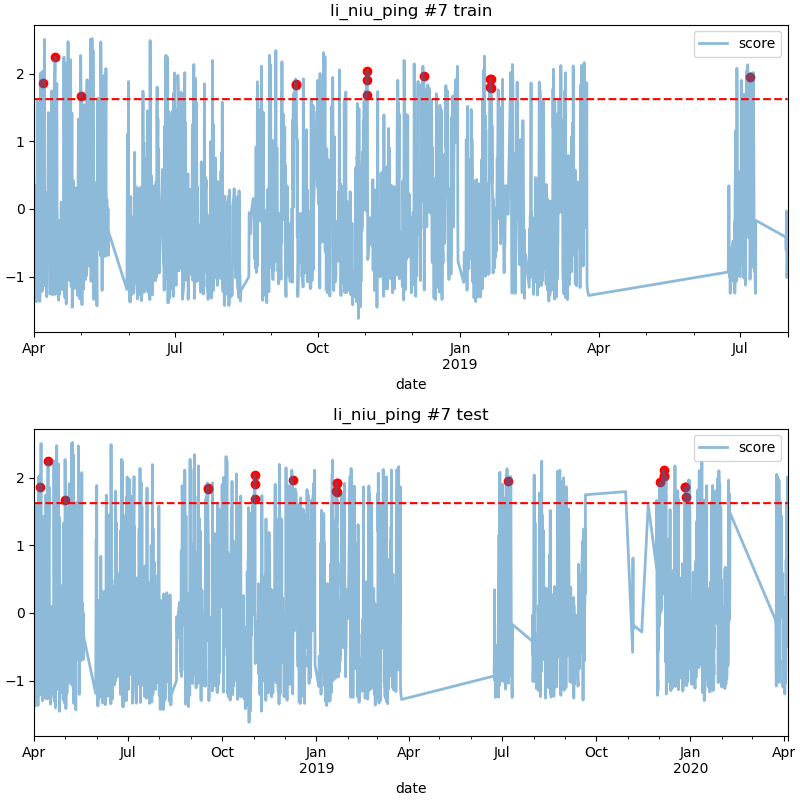

The file beside this chart, header and first rows:
date, score
2018-04-06 12:00, 1.86
2018-04-14 08:00, 2.242
2018-05-01 06:00, 1.667
2018-09-17 02:00, 1.85
2018-09-17 06:00, 1.833
2018-11-01 22:00, 1.906
2018-11-02 02:00, 2.043
2018-11-02 06:00, 1.681
2018-12-08 19:00, 1.958
2019-01-20 15:00, 1.795
2019-01-20 19:00, 1.917
2019-01-20 23:00, 1.925
2019-01-21 03:00, 1.78
2019-07-07 09:00, 1.954
2019-12-02 06:00, 1.928
2019-12-05 18:00, 2.023
2019-12-05 22:00, 2.104
2019-12-06 02:00, 2.019
2019-12-26 17:00, 1.856
2019-12-27 01:00, 1.861
2019-12-27 09:00, 1.706
